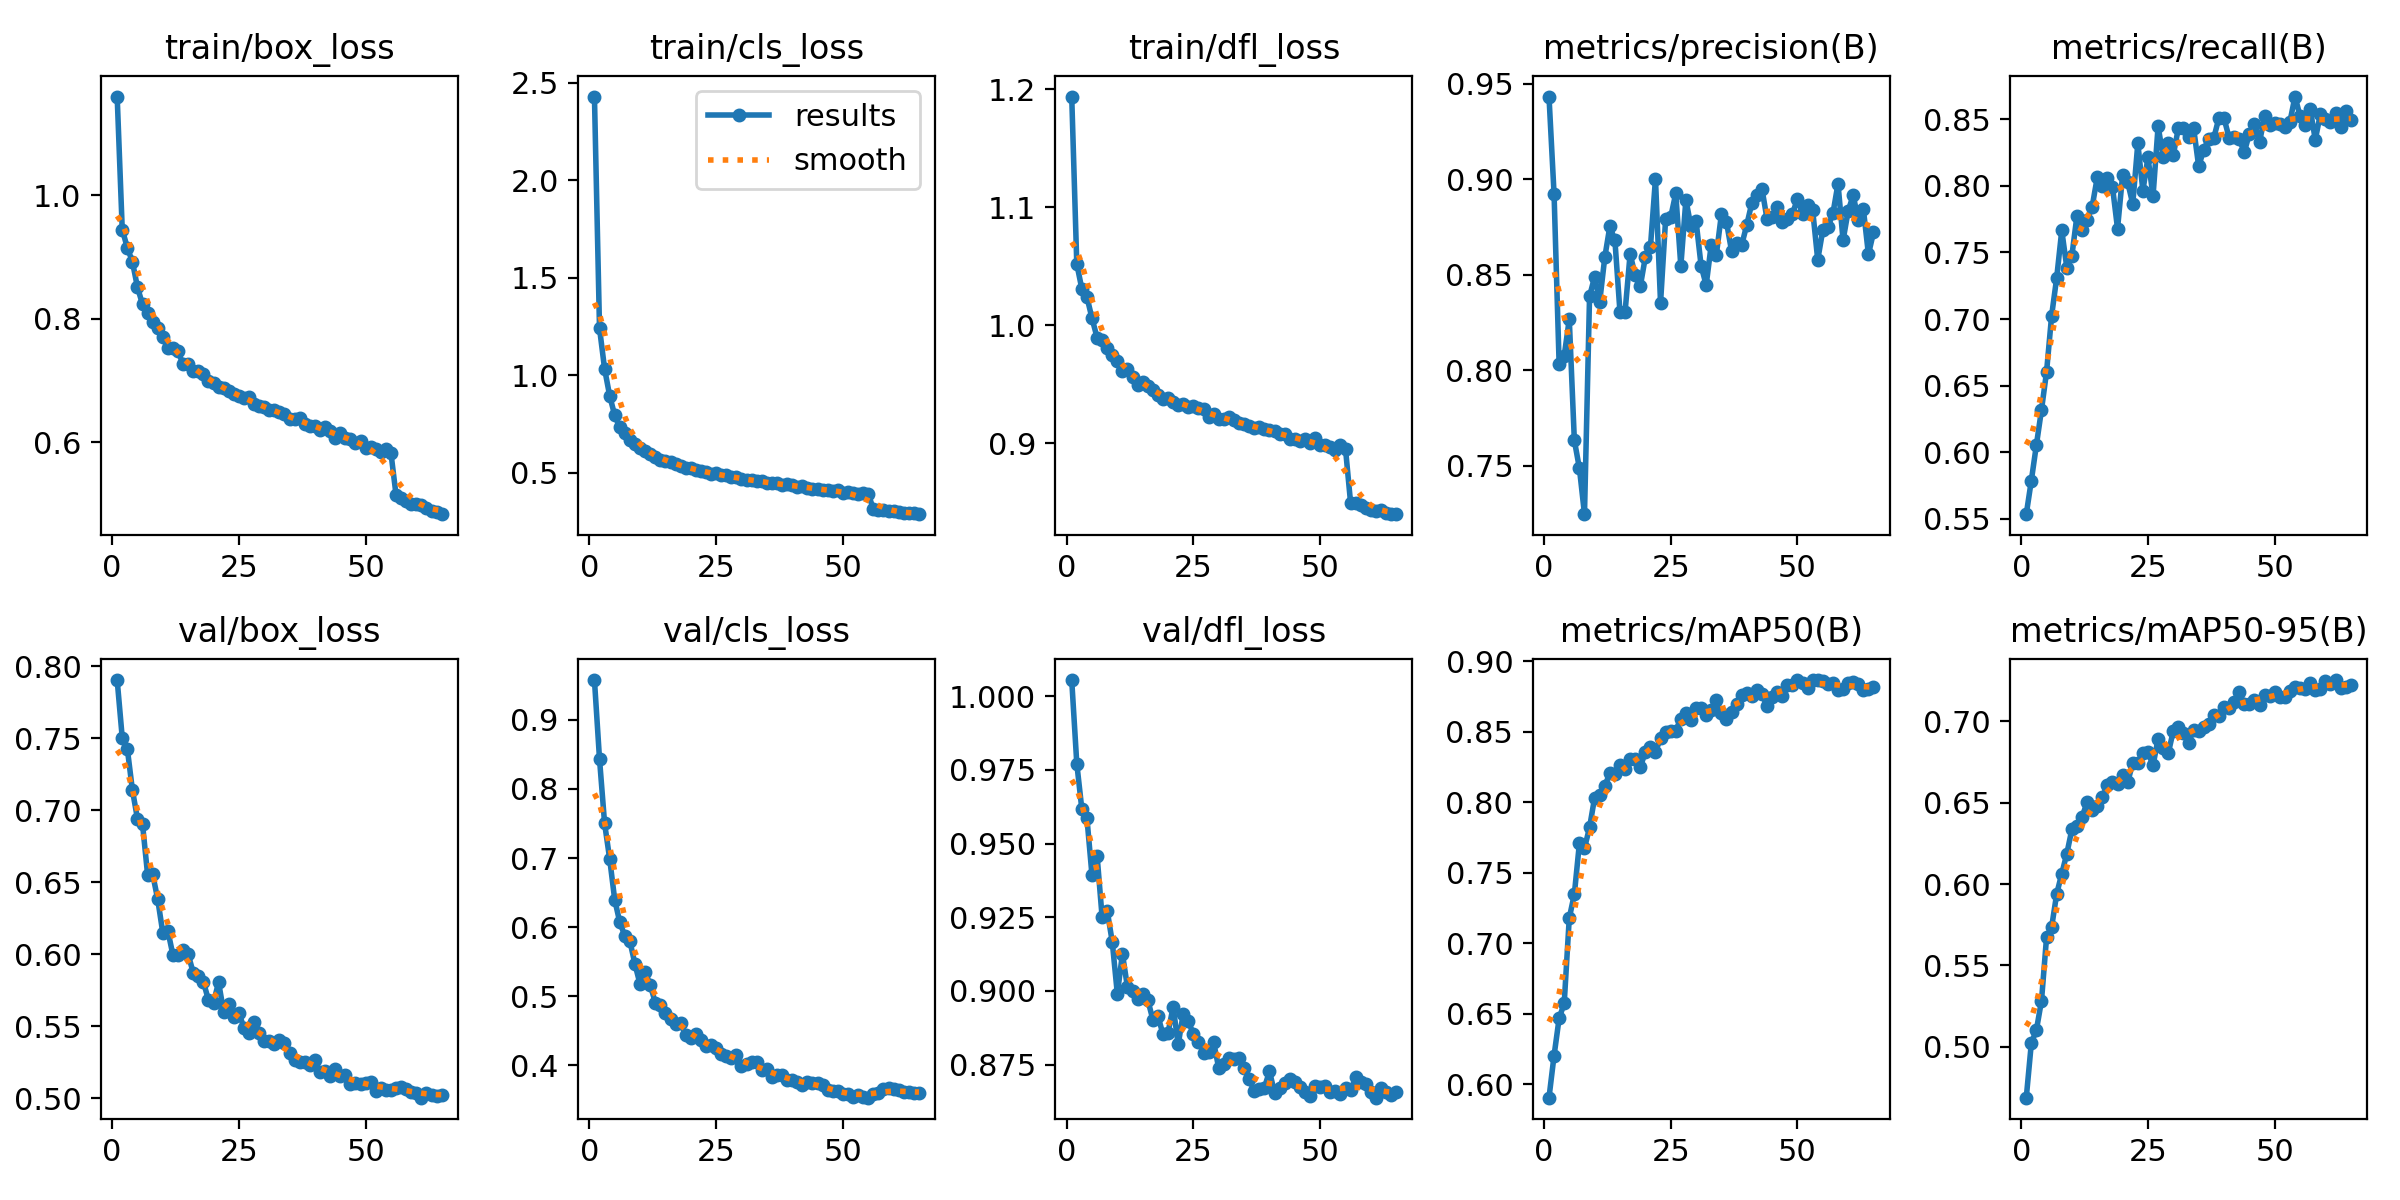

Data behind this chart, as committed beside it:
epoch, time, train/box_loss, train/cls_loss, train/dfl_loss, metrics/precision(B), metrics/recall(B), metrics/mAP50(B), metrics/mAP50-95(B), val/box_loss, val/cls_loss, val/dfl_loss, lr/pg0, lr/pg1, lr/pg2
1, 226.4, 1.16, 2.428, 1.194, 0.9433, 0.5536, 0.5905, 0.4689, 0.7903, 0.9579, 1.005, 0.0001516, 0.0001516, 0.0001516
2, 444.2, 0.9448, 1.241, 1.052, 0.8923, 0.5788, 0.6204, 0.5023, 0.7503, 0.8435, 0.9771, 0.0002986, 0.0002986, 0.0002986
3, 660.4, 0.9153, 1.033, 1.031, 0.8031, 0.6056, 0.6468, 0.5104, 0.7427, 0.7503, 0.9616, 0.0004411, 0.0004411, 0.0004411
4, 875.8, 0.8927, 0.8952, 1.024, 0.8075, 0.6318, 0.6575, 0.5283, 0.7141, 0.6989, 0.9586, 0.0004342, 0.0004342, 0.0004342
5, 1090, 0.8513, 0.7947, 1.006, 0.8267, 0.6603, 0.7179, 0.5672, 0.6941, 0.6395, 0.9392, 0.0004273, 0.0004273, 0.0004273
6, 1305, 0.8234, 0.7327, 0.9897, 0.7633, 0.7025, 0.7348, 0.5735, 0.6904, 0.6068, 0.9459, 0.0004203, 0.0004203, 0.0004203
7, 1519, 0.8099, 0.7017, 0.9872, 0.7487, 0.731, 0.771, 0.5939, 0.6553, 0.5873, 0.9249, 0.0004134, 0.0004134, 0.0004134
8, 1734, 0.7942, 0.667, 0.9806, 0.7247, 0.7665, 0.7675, 0.6063, 0.6556, 0.5792, 0.9272, 0.0004065, 0.0004065, 0.0004065
9, 1979, 0.7851, 0.6485, 0.975, 0.8388, 0.7386, 0.7821, 0.6186, 0.6381, 0.546, 0.9166, 0.0003996, 0.0003996, 0.0003996
10, 2194, 0.7701, 0.627, 0.9697, 0.8489, 0.7477, 0.8033, 0.6336, 0.6149, 0.517, 0.899, 0.0003926, 0.0003926, 0.0003926
11, 2409, 0.7528, 0.6112, 0.9614, 0.8359, 0.7777, 0.805, 0.6358, 0.6162, 0.5347, 0.9126, 0.0003857, 0.0003857, 0.0003857
12, 2628, 0.7529, 0.5958, 0.9632, 0.8591, 0.7671, 0.8115, 0.6411, 0.5995, 0.5162, 0.9012, 0.0003788, 0.0003788, 0.0003788
13, 2860, 0.7475, 0.5813, 0.9561, 0.8753, 0.7741, 0.8206, 0.6503, 0.5997, 0.4905, 0.8999, 0.0003718, 0.0003718, 0.0003718
14, 3074, 0.7263, 0.5647, 0.9497, 0.868, 0.7845, 0.82, 0.6457, 0.6032, 0.4872, 0.8974, 0.0003649, 0.0003649, 0.0003649
15, 3288, 0.7266, 0.5629, 0.9517, 0.8304, 0.8063, 0.8262, 0.648, 0.6, 0.475, 0.899, 0.000358, 0.000358, 0.000358
16, 3503, 0.7159, 0.5533, 0.9487, 0.8304, 0.7996, 0.8237, 0.6534, 0.5873, 0.4664, 0.897, 0.000351, 0.000351, 0.000351
17, 3717, 0.7152, 0.5432, 0.9456, 0.8609, 0.8056, 0.8304, 0.6605, 0.5852, 0.4599, 0.8903, 0.0003441, 0.0003441, 0.0003441
18, 3932, 0.7098, 0.5371, 0.9408, 0.8497, 0.7993, 0.831, 0.6624, 0.581, 0.4609, 0.8915, 0.0003372, 0.0003372, 0.0003372
19, 4147, 0.6983, 0.5268, 0.9375, 0.8439, 0.7679, 0.8248, 0.6611, 0.5683, 0.4438, 0.8853, 0.0003303, 0.0003303, 0.0003303
20, 4362, 0.6959, 0.5229, 0.9388, 0.8592, 0.808, 0.8357, 0.667, 0.5665, 0.4389, 0.8859, 0.0003233, 0.0003233, 0.0003233
21, 4576, 0.6899, 0.5137, 0.9353, 0.8643, 0.8028, 0.8393, 0.6624, 0.5806, 0.4456, 0.8946, 0.0003164, 0.0003164, 0.0003164
22, 4790, 0.6885, 0.5105, 0.9323, 0.9003, 0.7863, 0.8354, 0.6742, 0.5602, 0.4358, 0.8819, 0.0003095, 0.0003095, 0.0003095
23, 5004, 0.6832, 0.5021, 0.9333, 0.8353, 0.8318, 0.8457, 0.6743, 0.5652, 0.427, 0.8923, 0.0003025, 0.0003025, 0.0003025
24, 5219, 0.6773, 0.493, 0.9311, 0.8791, 0.7963, 0.8499, 0.6806, 0.5562, 0.429, 0.8898, 0.0002956, 0.0002956, 0.0002956
25, 5433, 0.6744, 0.4972, 0.9321, 0.8802, 0.8213, 0.8508, 0.681, 0.5591, 0.4245, 0.8853, 0.0002887, 0.0002887, 0.0002887
26, 5652, 0.6722, 0.4869, 0.9299, 0.8926, 0.7922, 0.8508, 0.6728, 0.5492, 0.4164, 0.8828, 0.0002817, 0.0002817, 0.0002817
27, 5866, 0.6725, 0.4879, 0.9291, 0.8546, 0.8447, 0.8592, 0.689, 0.5457, 0.4129, 0.8791, 0.0002748, 0.0002748, 0.0002748
28, 6080, 0.6618, 0.477, 0.9227, 0.8892, 0.8217, 0.8636, 0.6832, 0.553, 0.4101, 0.8791, 0.0002679, 0.0002679, 0.0002679
29, 6296, 0.6586, 0.4764, 0.9246, 0.8753, 0.8323, 0.8587, 0.6802, 0.5453, 0.414, 0.8825, 0.000261, 0.000261, 0.000261
30, 6510, 0.6565, 0.4695, 0.9208, 0.8783, 0.8232, 0.8672, 0.694, 0.5402, 0.3986, 0.8738, 0.000254, 0.000254, 0.000254
31, 6725, 0.6518, 0.462, 0.9204, 0.8547, 0.8434, 0.8666, 0.6961, 0.5398, 0.4009, 0.8753, 0.0002471, 0.0002471, 0.0002471
32, 6940, 0.6524, 0.4635, 0.9223, 0.8446, 0.8436, 0.8618, 0.6927, 0.5381, 0.405, 0.8772, 0.0002402, 0.0002402, 0.0002402
33, 7155, 0.6493, 0.4606, 0.92, 0.8658, 0.8369, 0.8651, 0.6868, 0.5409, 0.4039, 0.8769, 0.0002332, 0.0002332, 0.0002332
34, 7371, 0.6454, 0.4563, 0.9176, 0.8604, 0.8435, 0.8723, 0.6945, 0.5384, 0.3923, 0.8774, 0.0002263, 0.0002263, 0.0002263
35, 7586, 0.6371, 0.4458, 0.9165, 0.8816, 0.8147, 0.8633, 0.6939, 0.5316, 0.3944, 0.8738, 0.0002194, 0.0002194, 0.0002194
36, 7800, 0.6379, 0.4456, 0.915, 0.8777, 0.8269, 0.8593, 0.6965, 0.5268, 0.3833, 0.87, 0.0002124, 0.0002124, 0.0002124
37, 8014, 0.6383, 0.4469, 0.9127, 0.8625, 0.8354, 0.8637, 0.698, 0.5251, 0.3855, 0.8661, 0.0002055, 0.0002055, 0.0002055
38, 8228, 0.6296, 0.4386, 0.9136, 0.8665, 0.8362, 0.87, 0.7037, 0.5256, 0.3851, 0.8667, 0.0001986, 0.0001986, 0.0001986
39, 8442, 0.6266, 0.4413, 0.9119, 0.8656, 0.8511, 0.8759, 0.7033, 0.5232, 0.378, 0.8671, 0.0001917, 0.0001917, 0.0001917
40, 8657, 0.6254, 0.4362, 0.9111, 0.876, 0.8508, 0.8771, 0.7086, 0.5264, 0.3782, 0.8728, 0.0001847, 0.0001847, 0.0001847
41, 8870, 0.6197, 0.4271, 0.9108, 0.8876, 0.8361, 0.8752, 0.7078, 0.5185, 0.3756, 0.8655, 0.0001778, 0.0001778, 0.0001778
42, 9084, 0.6243, 0.4316, 0.9081, 0.8918, 0.8369, 0.8794, 0.712, 0.5188, 0.3718, 0.8671, 0.0001709, 0.0001709, 0.0001709
43, 9298, 0.6186, 0.4248, 0.9084, 0.8951, 0.8349, 0.8769, 0.7177, 0.5157, 0.3756, 0.8689, 0.0001639, 0.0001639, 0.0001639
44, 9513, 0.6074, 0.4177, 0.9038, 0.8793, 0.8253, 0.8681, 0.7102, 0.5208, 0.374, 0.8703, 0.000157, 0.000157, 0.000157
45, 9726, 0.6142, 0.4173, 0.9042, 0.8803, 0.8391, 0.8745, 0.7105, 0.5159, 0.3738, 0.869, 0.0001501, 0.0001501, 0.0001501
46, 9940, 0.6066, 0.4138, 0.9019, 0.8856, 0.8461, 0.8782, 0.7127, 0.5165, 0.3718, 0.8673, 0.0001432, 0.0001432, 0.0001432
47, 10154, 0.605, 0.4126, 0.904, 0.8779, 0.8326, 0.8756, 0.71, 0.5102, 0.3645, 0.8657, 0.0001362, 0.0001362, 0.0001362
48, 10367, 0.5986, 0.4063, 0.9004, 0.8791, 0.8524, 0.8832, 0.7161, 0.5104, 0.3627, 0.8644, 0.0001293, 0.0001293, 0.0001293
49, 10582, 0.6022, 0.4115, 0.9047, 0.8819, 0.846, 0.8832, 0.7153, 0.5104, 0.3621, 0.8678, 0.0001224, 0.0001224, 0.0001224
50, 10795, 0.5911, 0.3984, 0.8986, 0.8896, 0.8472, 0.8867, 0.7181, 0.511, 0.3584, 0.8673, 0.0001154, 0.0001154, 0.0001154
51, 11009, 0.5913, 0.3992, 0.8991, 0.8817, 0.8464, 0.8845, 0.7145, 0.5118, 0.3577, 0.8678, 0.0001085, 0.0001085, 0.0001085
52, 11224, 0.588, 0.3953, 0.8974, 0.8864, 0.844, 0.8809, 0.715, 0.5055, 0.354, 0.8656, 0.0001016, 0.0001016, 0.0001016
53, 11438, 0.5843, 0.3933, 0.8949, 0.8839, 0.8481, 0.8864, 0.7185, 0.5075, 0.3564, 0.8662, 9.464e-05, 9.464e-05, 9.464e-05
54, 11653, 0.5887, 0.3954, 0.8989, 0.8578, 0.867, 0.8863, 0.721, 0.5061, 0.3534, 0.8651, 8.771e-05, 8.771e-05, 8.771e-05
55, 11867, 0.582, 0.3907, 0.8953, 0.8733, 0.8524, 0.8862, 0.7203, 0.5062, 0.3527, 0.867, 8.078e-05, 8.078e-05, 8.078e-05
56, 12089, 0.5144, 0.3159, 0.8498, 0.8748, 0.8459, 0.8836, 0.72, 0.5076, 0.3582, 0.8663, 7.385e-05, 7.385e-05, 7.385e-05
57, 12299, 0.5094, 0.3091, 0.8494, 0.8822, 0.8577, 0.8844, 0.7233, 0.5082, 0.3601, 0.8707, 6.692e-05, 6.692e-05, 6.692e-05
58, 12511, 0.5038, 0.3073, 0.848, 0.8977, 0.8346, 0.8793, 0.719, 0.5064, 0.3646, 0.8692, 5.999e-05, 5.999e-05, 5.999e-05
59, 12721, 0.4995, 0.3032, 0.8457, 0.868, 0.8538, 0.8803, 0.7197, 0.5046, 0.3667, 0.8683, 5.306e-05, 5.306e-05, 5.306e-05
60, 12931, 0.4995, 0.3019, 0.8436, 0.8834, 0.8499, 0.8844, 0.7245, 0.5039, 0.3656, 0.8658, 4.613e-05, 4.613e-05, 4.613e-05
... 5 more rows
